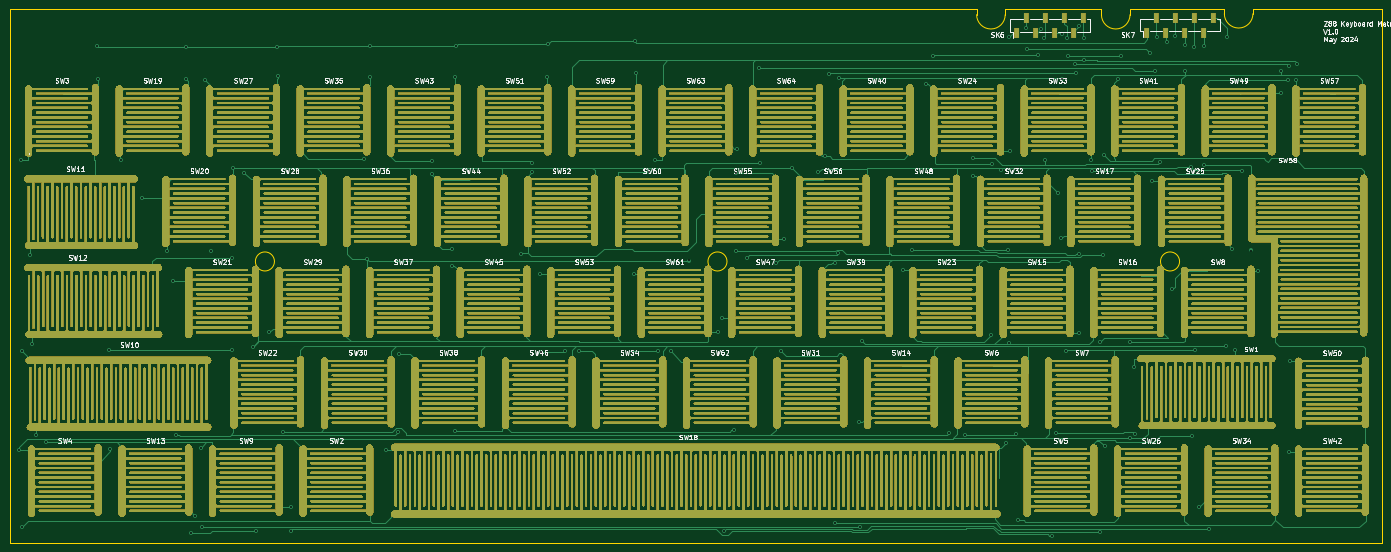
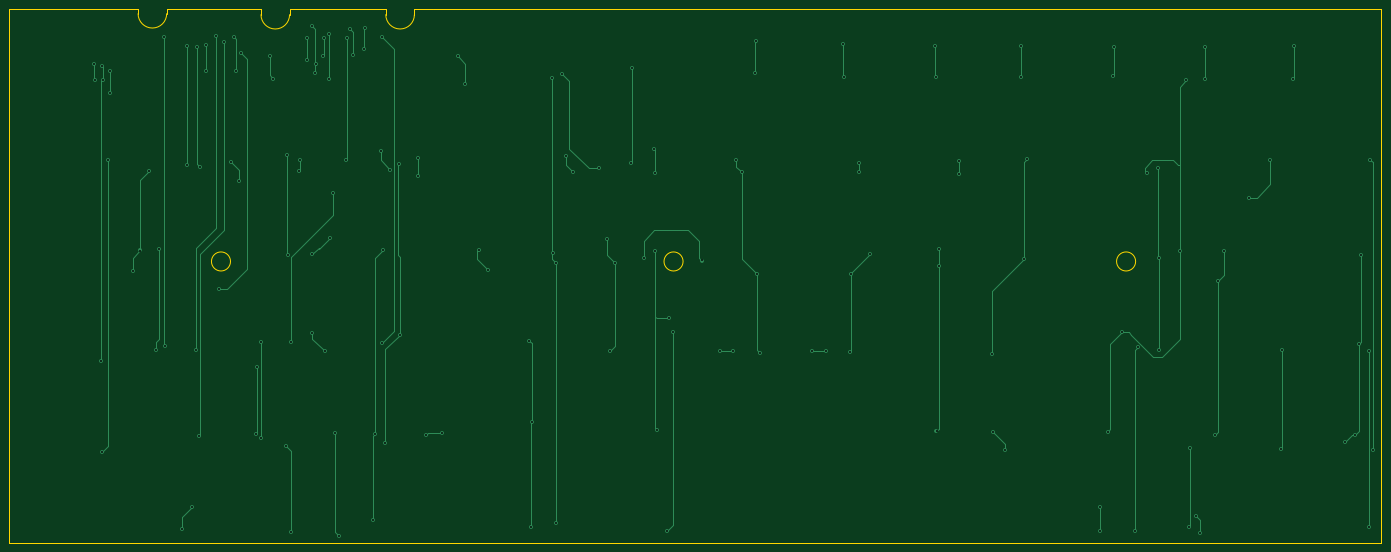
Circuit board: 11 layer files. Board 288.0 x 112.0 mm.
- bottom_copper: membrane1-B_Cu.gbr (16962 bytes)
- bottom_mask: membrane1-B_Mask.gbr (516 bytes)
- paste: membrane1-B_Paste.gbr (511 bytes)
- bottom_silk: membrane1-B_SilkS.gbr (512 bytes)
- outline: membrane1-Edge_Cuts.gbr (1852 bytes)
- top_copper: membrane1-F_Cu.gbr (1189213 bytes)
- top_mask: membrane1-F_Mask.gbr (1693987 bytes)
- paste: membrane1-F_Paste.gbr (1136193 bytes)
- top_silk: membrane1-F_SilkS.gbr (94666 bytes)
- drill: membrane1-NPTH.drl (300 bytes)
- drill: membrane1-PTH.drl (3216 bytes)

=== bottom_copper: membrane1-B_Cu.gbr (16962 bytes, source omitted) ===
=== bottom_mask: membrane1-B_Mask.gbr ===
G04 #@! TF.GenerationSoftware,KiCad,Pcbnew,5.1.5+dfsg1-2build2*
G04 #@! TF.CreationDate,2024-05-31T17:47:10+01:00*
G04 #@! TF.ProjectId,membrane1,6d656d62-7261-46e6-9531-2e6b69636164,rev?*
G04 #@! TF.SameCoordinates,Original*
G04 #@! TF.FileFunction,Soldermask,Bot*
G04 #@! TF.FilePolarity,Negative*
%FSLAX46Y46*%
G04 Gerber Fmt 4.6, Leading zero omitted, Abs format (unit mm)*
G04 Created by KiCad (PCBNEW 5.1.5+dfsg1-2build2) date 2024-05-31 17:47:10*
%MOMM*%
%LPD*%
G04 APERTURE LIST*
G04 APERTURE END LIST*
M02*

=== paste: membrane1-B_Paste.gbr ===
G04 #@! TF.GenerationSoftware,KiCad,Pcbnew,5.1.5+dfsg1-2build2*
G04 #@! TF.CreationDate,2024-05-31T17:47:09+01:00*
G04 #@! TF.ProjectId,membrane1,6d656d62-7261-46e6-9531-2e6b69636164,rev?*
G04 #@! TF.SameCoordinates,Original*
G04 #@! TF.FileFunction,Paste,Bot*
G04 #@! TF.FilePolarity,Positive*
%FSLAX46Y46*%
G04 Gerber Fmt 4.6, Leading zero omitted, Abs format (unit mm)*
G04 Created by KiCad (PCBNEW 5.1.5+dfsg1-2build2) date 2024-05-31 17:47:09*
%MOMM*%
%LPD*%
G04 APERTURE LIST*
G04 APERTURE END LIST*
M02*

=== bottom_silk: membrane1-B_SilkS.gbr ===
G04 #@! TF.GenerationSoftware,KiCad,Pcbnew,5.1.5+dfsg1-2build2*
G04 #@! TF.CreationDate,2024-05-31T17:47:09+01:00*
G04 #@! TF.ProjectId,membrane1,6d656d62-7261-46e6-9531-2e6b69636164,rev?*
G04 #@! TF.SameCoordinates,Original*
G04 #@! TF.FileFunction,Legend,Bot*
G04 #@! TF.FilePolarity,Positive*
%FSLAX46Y46*%
G04 Gerber Fmt 4.6, Leading zero omitted, Abs format (unit mm)*
G04 Created by KiCad (PCBNEW 5.1.5+dfsg1-2build2) date 2024-05-31 17:47:09*
%MOMM*%
%LPD*%
G04 APERTURE LIST*
G04 APERTURE END LIST*
M02*

=== outline: membrane1-Edge_Cuts.gbr ===
G04 #@! TF.GenerationSoftware,KiCad,Pcbnew,5.1.5+dfsg1-2build2*
G04 #@! TF.CreationDate,2024-05-31T17:47:10+01:00*
G04 #@! TF.ProjectId,membrane1,6d656d62-7261-46e6-9531-2e6b69636164,rev?*
G04 #@! TF.SameCoordinates,Original*
G04 #@! TF.FileFunction,Profile,NP*
%FSLAX46Y46*%
G04 Gerber Fmt 4.6, Leading zero omitted, Abs format (unit mm)*
G04 Created by KiCad (PCBNEW 5.1.5+dfsg1-2build2) date 2024-05-31 17:47:10*
%MOMM*%
%LPD*%
G04 APERTURE LIST*
%ADD10C,0.050000*%
G04 APERTURE END LIST*
D10*
X123600000Y-140000000D02*
G75*
G03X123600000Y-140000000I-2000000J0D01*
G01*
X218600000Y-140000000D02*
G75*
G03X218600000Y-140000000I-2000000J0D01*
G01*
X313600000Y-140000000D02*
G75*
G03X313600000Y-140000000I-2000000J0D01*
G01*
X303200000Y-87000000D02*
X323000000Y-87000000D01*
X303200000Y-88200000D02*
X303200000Y-87000000D01*
X297200000Y-87000000D02*
X297200000Y-88200000D01*
X296500000Y-87000000D02*
X297200000Y-87000000D01*
X296500000Y-87000000D02*
X294000000Y-87000000D01*
X323000000Y-87000000D02*
X323000000Y-88000000D01*
X329000000Y-87000000D02*
X329000000Y-88000000D01*
X271000000Y-88100000D02*
X271000000Y-88200000D01*
X271000000Y-87000000D02*
X267000000Y-87000000D01*
X277000000Y-87000000D02*
X294000000Y-87000000D01*
X261000000Y-87000000D02*
X267000000Y-87000000D01*
X277000000Y-88200000D02*
X277000000Y-87000000D01*
X271000000Y-88100000D02*
X271000000Y-87000000D01*
X277000000Y-88200000D02*
G75*
G02X271000000Y-88200000I-3000000J0D01*
G01*
X303200000Y-88200000D02*
G75*
G02X297200000Y-88200000I-3000000J0D01*
G01*
X329000000Y-88000000D02*
G75*
G02X323000000Y-88000000I-3000000J0D01*
G01*
X261000000Y-87000000D02*
X68000000Y-87000000D01*
X329000000Y-87000000D02*
X356000000Y-87000000D01*
X68000000Y-87000000D02*
X68000000Y-199000000D01*
X356000000Y-199000000D02*
X356000000Y-87000000D01*
X68000000Y-199000000D02*
X356000000Y-199000000D01*
M02*

=== top_copper: membrane1-F_Cu.gbr (1189213 bytes, source omitted) ===
=== top_mask: membrane1-F_Mask.gbr (1693987 bytes, source omitted) ===
=== paste: membrane1-F_Paste.gbr (1136193 bytes, source omitted) ===
=== top_silk: membrane1-F_SilkS.gbr (94666 bytes, source omitted) ===
=== drill: membrane1-NPTH.drl ===
M48
; DRILL file {KiCad 5.1.5+dfsg1-2build2} date Fri 31 May 2024 17:47:02 BST
; FORMAT={-:-/ absolute / inch / decimal}
; #@! TF.CreationDate,2024-05-31T17:47:02+01:00
; #@! TF.GenerationSoftware,Kicad,Pcbnew,5.1.5+dfsg1-2build2
; #@! TF.FileFunction,NonPlated,1,2,NPTH
FMAT,2
INCH
%
G90
G05
T0
M30

=== drill: membrane1-PTH.drl ===
M48
; DRILL file {KiCad 5.1.5+dfsg1-2build2} date Fri 31 May 2024 17:47:02 BST
; FORMAT={-:-/ absolute / inch / decimal}
; #@! TF.CreationDate,2024-05-31T17:47:02+01:00
; #@! TF.GenerationSoftware,Kicad,Pcbnew,5.1.5+dfsg1-2build2
; #@! TF.FileFunction,Plated,1,2,PTH
FMAT,2
INCH
T1C0.0157
%
G90
G05
T1
X2.751Y-7.0709
X2.7717Y-4.6693
X2.7795Y-7.7047
X2.7835Y-6.248
X2.8465Y-5.4606
X2.8622Y-6.1969
X2.8937Y-6.9478
X2.9803Y-7.0079
X3.4016Y-3.7283
X3.4094Y-4.0039
X3.4961Y-6.2441
X3.5079Y-7.0591
X3.5945Y-4.6772
X3.7756Y-4.9882
X3.9803Y-5.4291
X4.0315Y-5.6772
X4.0551Y-6.9478
X4.1339Y-3.7362
X4.1339Y-4.0039
X4.1772Y-7.752
X4.2126Y-7.6142
X4.2559Y-7.0512
X4.2677Y-7.7047
X4.2913Y-4.0157
X4.3425Y-5.4252
X4.5157Y-5.4803
X4.5157Y-6.2402
X4.5197Y-4.7362
X4.6181Y-4.7795
X4.689Y-6.2165
X4.7165Y-7.7362
X4.8228Y-6.0984
X4.8898Y-3.7402
X4.8937Y-3.9764
X4.9409Y-6.9203
X5.0Y-7.5394
X5.0Y-7.7402
X5.6024Y-4.6614
X5.6299Y-5.4921
X5.6575Y-3.7283
X5.6575Y-3.9882
X5.7874Y-7.0669
X5.8898Y-6.9213
X5.8976Y-6.2795
X6.1654Y-4.685
X6.1654Y-4.7874
X6.3346Y-5.4094
X6.3346Y-5.5472
X6.3543Y-6.9134
X6.3622Y-3.9882
X6.3701Y-3.7283
X6.9016Y-5.4488
X6.9961Y-4.6969
X6.9961Y-4.7756
X7.063Y-5.6181
X7.0709Y-6.2598
X7.122Y-3.9843
X7.1299Y-3.7126
X7.2638Y-6.252
X7.3858Y-6.252
X7.811Y-6.2677
X7.8386Y-5.6181
X7.8425Y-3.6929
X7.8583Y-3.9528
X7.9646Y-4.7717
X8.0079Y-4.6772
X8.0394Y-6.252
X8.1417Y-6.2559
X8.2913Y-5.5039
X8.5315Y-6.0945
X8.563Y-5.9803
X8.5827Y-7.7402
X8.6614Y-6.9055
X8.6772Y-5.4291
X8.6811Y-4.7835
X8.689Y-4.5787
X8.7717Y-5.4803
X8.8701Y-3.9094
X8.878Y-4.7008
X9.0118Y-5.5236
X9.0551Y-6.2559
X9.0748Y-5.3268
X9.1457Y-4.7402
X9.3622Y-4.7717
X9.4173Y-4.6417
X9.4488Y-3.9606
X9.5Y-5.5246
X9.5Y-7.6762
X9.5276Y-5.4449
X9.5315Y-3.9961
X9.7008Y-6.8425
X9.7047Y-7.7047
X9.7205Y-6.1654
X10.063Y-5.5787
X10.1339Y-5.4134
X10.248Y-4.0433
X10.311Y-3.815
X10.437Y-6.9331
X10.5709Y-6.9439
X10.6378Y-4.6575
X10.6417Y-4.8031
X10.7913Y-6.1181
X10.7992Y-4.7087
X10.8701Y-4.7559
X10.9094Y-7.0118
X10.9252Y-5.4134
X10.937Y-3.6575
X10.937Y-6.1841
X10.9488Y-4.6024
X10.9961Y-6.9409
X11.0118Y-7.6496
X11.0787Y-3.5827
X11.0827Y-3.7598
X11.1772Y-3.8031
X11.2047Y-3.5906
X11.2283Y-3.6614
X11.2362Y-4.6772
X11.2913Y-7.7776
X11.3228Y-6.9291
X11.3425Y-4.9449
X11.3701Y-5.3189
X11.374Y-3.6339
X11.378Y-4.0
X11.4094Y-6.252
X11.4134Y-3.6614
X11.4252Y-3.815
X11.4843Y-3.8809
X11.4882Y-3.9528
X11.5118Y-5.4498
X11.5118Y-6.1024
X11.5157Y-3.5669
X11.5551Y-3.6654
X11.5591Y-3.8504
X11.6181Y-4.6732
X11.622Y-4.7677
X11.689Y-6.1772
X11.6929Y-7.749
X11.7165Y-5.4567
X11.7205Y-4.6339
X11.7283Y-7.0394
X11.8386Y-4.0
X11.8661Y-3.815
X11.937Y-6.9685
X11.9409Y-6.1811
X11.9724Y-6.3858
X11.9803Y-6.9409
X12.1024Y-3.7913
X12.1181Y-4.8504
X12.1457Y-3.937
X12.1614Y-3.6575
X12.185Y-4.689
X12.2402Y-3.7008
X12.2874Y-5.7402
X12.3071Y-3.6496
X12.3898Y-3.7244
X12.3937Y-3.9409
X12.4449Y-4.7283
X12.4488Y-6.9528
X12.4646Y-3.7402
X12.4724Y-6.2441
X12.5079Y-7.5433
X12.5512Y-3.7323
X12.5512Y-4.7126
X12.5906Y-7.7205
X12.7283Y-6.2126
X12.7402Y-3.6535
X12.7835Y-5.4094
X12.8071Y-6.2402
X12.8661Y-4.7677
X12.937Y-5.4213
X12.9961Y-5.5906
X13.185Y-3.937
X13.185Y-4.1181
X13.2047Y-4.6772
X13.2441Y-4.0118
X13.248Y-7.0827
X13.252Y-3.8976
X13.2559Y-6.3386
X13.311Y-4.0157
X13.315Y-3.878
T0
M30

